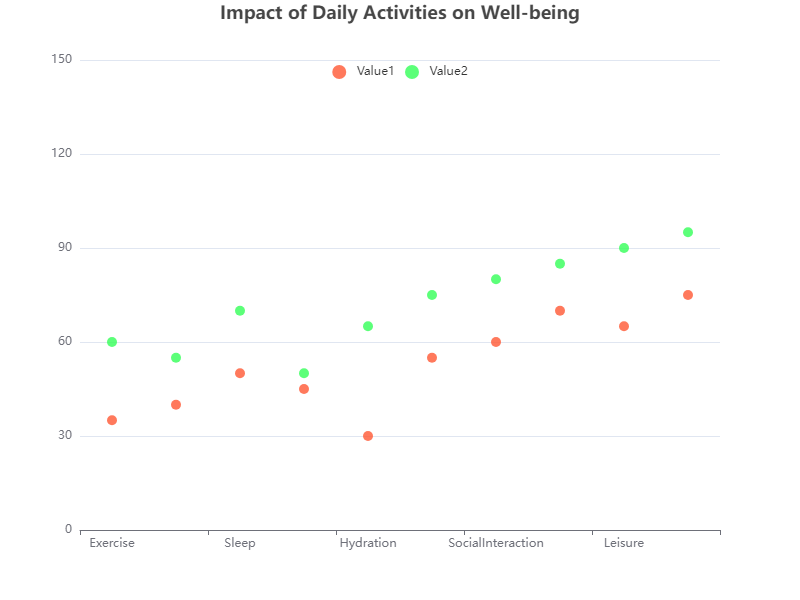

Values plotted in this chart, from the file beside it:
Category, Value1, Value2
Exercise, 35, 60
Diet, 40, 55
Sleep, 50, 70
Stress, 45, 50
Hydration, 30, 65
MentalHealth, 55, 75
SocialInteraction, 60, 80
Work, 70, 85
Leisure, 65, 90
Hobbies, 75, 95
Exercise, 80, 100
Diet, 85, 105
Sleep, 90, 110
Stress, 95, 115
Hydration, 100, 120
MentalHealth, 105, 125
SocialInteraction, 110, 130
Work, 115, 135
Leisure, 120, 140
Hobbies, 125, 145
